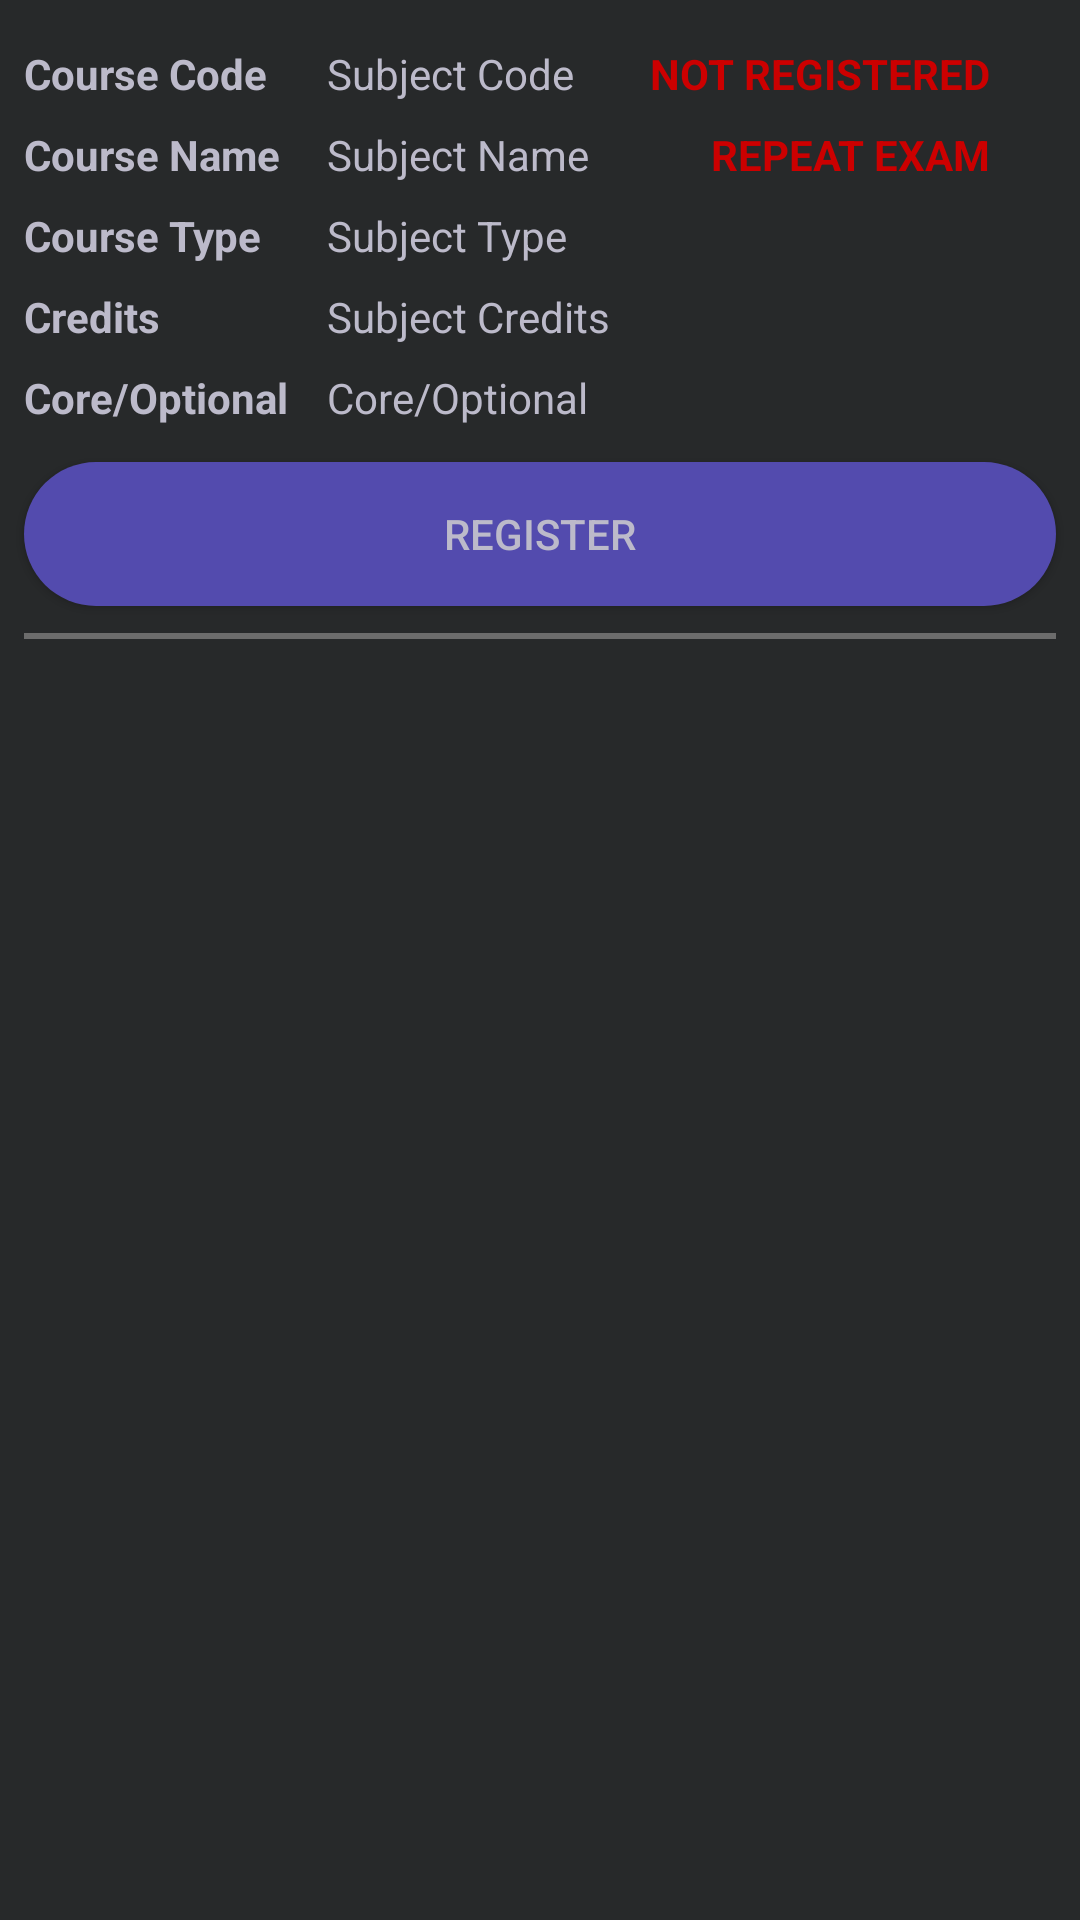

Here is an Android app screen rendered from its layout file. Give the layout XML and the strings, colors and styles it references.
<!-- AndroidManifest.xml: application theme AppTheme -->
<!-- res/layout/exam_registration_item.xml -->
<?xml version="1.0" encoding="utf-8"?>
<android.support.constraint.ConstraintLayout xmlns:android="http://schemas.android.com/apk/res/android"
    xmlns:app="http://schemas.android.com/apk/res-auto"
    xmlns:tools="http://schemas.android.com/tools"
    android:layout_width="match_parent"
    android:layout_height="wrap_content"
    android:background="@color/back">


    <TextView
        android:id="@+id/textView11"
        android:layout_width="wrap_content"
        android:layout_height="wrap_content"
        android:layout_marginLeft="8dp"
        android:layout_marginStart="8dp"
        android:layout_marginTop="15dp"
        android:text="Course Code"
        android:textColor="@color/loginFont"
        android:textStyle="bold"
        app:layout_constraintLeft_toLeftOf="parent"
        app:layout_constraintTop_toTopOf="parent" />

    <TextView
        android:id="@+id/textView12"
        android:layout_width="wrap_content"
        android:layout_height="wrap_content"
        android:layout_marginLeft="8dp"
        android:layout_marginStart="8dp"
        android:layout_marginTop="8dp"
        android:text="Course Name"
        android:textColor="@color/loginFont"
        android:textStyle="bold"
        app:layout_constraintLeft_toLeftOf="parent"
        app:layout_constraintTop_toBottomOf="@+id/textView11" />

    <TextView
        android:id="@+id/textView13"
        android:layout_width="wrap_content"
        android:layout_height="wrap_content"
        android:layout_marginLeft="8dp"
        android:layout_marginStart="8dp"
        android:layout_marginTop="8dp"
        android:text="Course Type"
        android:textColor="@color/loginFont"
        android:textStyle="bold"
        app:layout_constraintLeft_toLeftOf="parent"
        app:layout_constraintTop_toBottomOf="@+id/textView12" />

    <TextView
        android:id="@+id/textView14"
        android:layout_width="wrap_content"
        android:layout_height="wrap_content"
        android:layout_marginLeft="8dp"
        android:layout_marginStart="8dp"
        android:layout_marginTop="8dp"
        android:text="Credits"
        android:textColor="@color/loginFont"
        android:textStyle="bold"
        app:layout_constraintLeft_toLeftOf="parent"
        app:layout_constraintTop_toBottomOf="@+id/textView13" />

    <TextView
        android:id="@+id/txt_exam_Status"
        android:layout_width="wrap_content"
        android:layout_height="wrap_content"
        android:layout_marginRight="30dp"
        android:layout_marginTop="15dp"
        android:text="@string/not_registered"
        android:textColor="@android:color/holo_red_dark"
        android:textStyle="bold"
        app:layout_constraintRight_toRightOf="parent"
        app:layout_constraintTop_toTopOf="parent" />

    <TextView
        android:id="@+id/txt_exam_Code"
        android:layout_width="wrap_content"
        android:layout_height="wrap_content"
        android:layout_marginLeft="20dp"
        android:layout_marginStart="20dp"
        android:layout_marginTop="15dp"
        android:text="Subject Code"
        android:textColor="@color/loginFont"
        app:layout_constraintLeft_toRightOf="@+id/textView11"
        app:layout_constraintTop_toTopOf="parent" />

    <TextView
        android:id="@+id/txt_exam_Name"
        android:layout_width="wrap_content"
        android:layout_height="wrap_content"
        android:layout_marginLeft="20dp"
        android:layout_marginStart="20dp"
        android:layout_marginTop="8dp"
        android:text="Subject Name"
        android:textColor="@color/loginFont"
        app:layout_constraintLeft_toRightOf="@+id/textView11"
        app:layout_constraintTop_toBottomOf="@+id/txt_exam_Code" />

    <TextView
        android:id="@+id/txt_exam_Type"
        android:layout_width="wrap_content"
        android:layout_height="wrap_content"
        android:layout_marginLeft="20dp"
        android:layout_marginStart="20dp"
        android:layout_marginTop="8dp"
        android:text="Subject Type"
        android:textColor="@color/loginFont"
        app:layout_constraintLeft_toRightOf="@+id/textView11"
        app:layout_constraintTop_toBottomOf="@+id/txt_exam_Name" />

    <TextView
        android:id="@+id/txt_exam_Credits"
        android:layout_width="wrap_content"
        android:layout_height="wrap_content"
        android:layout_marginLeft="20dp"
        android:layout_marginStart="20dp"
        android:layout_marginTop="8dp"
        android:text="Subject Credits"
        android:textColor="@color/loginFont"
        app:layout_constraintLeft_toRightOf="@+id/textView11"
        app:layout_constraintTop_toBottomOf="@+id/txt_exam_Type" />

    <View
        android:id="@+id/view"
        android:layout_width="0dp"
        android:layout_height="2dp"
        android:layout_marginEnd="8dp"
        android:layout_marginLeft="8dp"
        android:layout_marginRight="8dp"
        android:layout_marginStart="8dp"
        android:layout_marginTop="9dp"
        android:background="@color/dark_gray"
        app:layout_constraintHorizontal_bias="0.0"
        app:layout_constraintLeft_toLeftOf="parent"
        app:layout_constraintRight_toRightOf="parent"
        app:layout_constraintTop_toBottomOf="@+id/btn_exam_Register" />

    <Button
        android:id="@+id/btn_exam_Register"
        android:layout_width="0dp"
        android:layout_height="wrap_content"
        android:layout_marginLeft="8dp"
        android:layout_marginRight="8dp"
        android:layout_marginTop="12dp"
        android:background="@drawable/normalbuttonstyle"
        android:text="Register"
        android:textColor="@color/loginFont"
        app:layout_constraintHorizontal_bias="0.0"
        app:layout_constraintLeft_toLeftOf="parent"
        app:layout_constraintRight_toRightOf="parent"
        app:layout_constraintTop_toBottomOf="@+id/textView16" />

    <TextView
        android:id="@+id/txt_exam_coreOptional"
        android:layout_width="wrap_content"
        android:layout_height="wrap_content"
        android:layout_marginStart="8dp"
        android:layout_marginTop="8dp"
        android:text="@string/core_optional"
        android:textColor="@color/loginFont"
        android:textStyle="bold"
        app:layout_constraintStart_toStartOf="parent"
        app:layout_constraintTop_toBottomOf="@+id/textView14" />

    <TextView
        android:id="@+id/textView16"
        android:layout_width="wrap_content"
        android:layout_height="wrap_content"
        android:layout_marginStart="20dp"
        android:layout_marginTop="8dp"
        android:text="Core/Optional"
        android:textColor="@color/loginFont"
        app:layout_constraintStart_toEndOf="@+id/textView11"
        app:layout_constraintTop_toBottomOf="@+id/txt_exam_Credits" />

    <TextView
        android:id="@+id/txt_exam_repeat"
        android:layout_width="100dp"
        android:layout_height="23dp"
        android:layout_marginEnd="30dp"
        android:layout_marginTop="8dp"
        android:text="@string/repeat_exam"
        android:textAlignment="textEnd"
        android:textColor="@android:color/holo_red_dark"
        android:textStyle="bold"
        app:layout_constraintEnd_toEndOf="parent"
        app:layout_constraintTop_toBottomOf="@+id/txt_exam_Status" />


</android.support.constraint.ConstraintLayout>
<!-- resources referenced by this layout -->
<resources>
  <color name="back">#27292a</color>
  <color name="dark_gray">#6C6C6C</color>
  <color name="loginFont">#bcbaca</color>
  <!-- drawable normalbuttonstyle (drawable) -->
  <?xml version="1.0" encoding="utf-8"?>
  
  <shape xmlns:android="http://schemas.android.com/apk/res/android">
      <solid android:color="@color/loginBtn" />
      <corners android:radius="25dp" />
      <padding
          android:bottom="6dp"
          android:left="8dp"
          android:right="8dp"
          android:top="6dp" />
  </shape>
  <string name="core_optional">Core/Optional</string>
  <string name="not_registered">NOT REGISTERED</string>
  <string name="repeat_exam">REPEAT EXAM</string>
  <style name="AppTheme" parent="Theme.AppCompat.Light.DarkActionBar">
          
          <item name="colorPrimary">@color/colorPrimary</item>
          <item name="colorPrimaryDark">@color/colorPrimaryDark</item>
          <item name="colorAccent">@color/colorAccent</item>
      </style>
  <color name="loginBtn">#534bae</color>
  <color name="colorPrimary">#1a237e</color>
  <color name="colorPrimaryDark">#6f00ff</color>
  <color name="colorAccent">#b1a8ec</color>
</resources>
